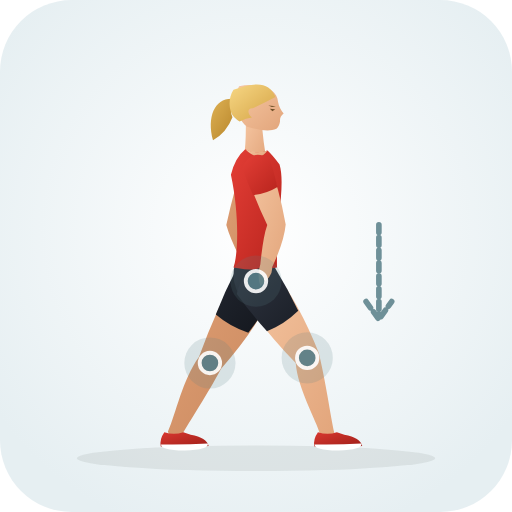
t = 0.00 s
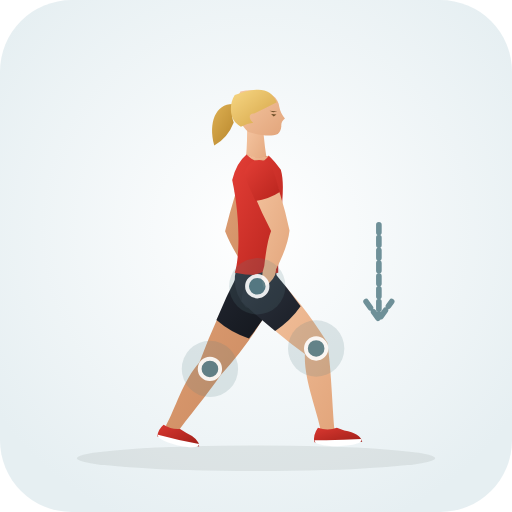
t = 0.33 s
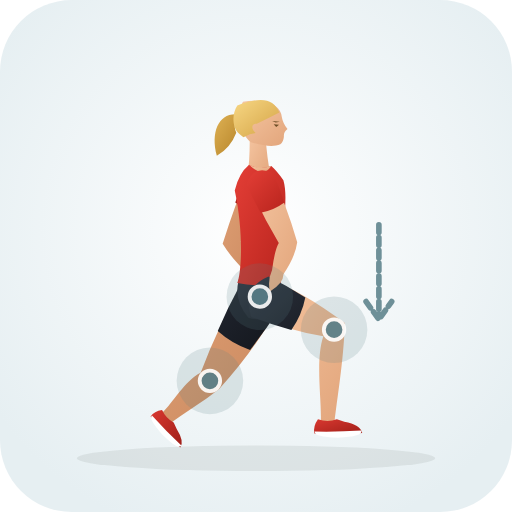
t = 0.98 s
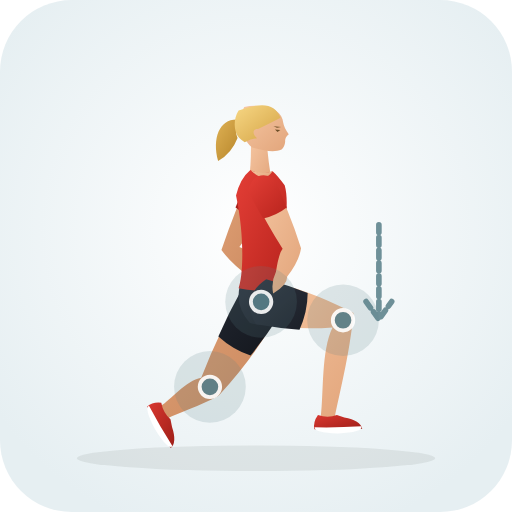
t = 1.30 s
t = 1.63 s: frame unchanged from t = 0.98 s, image omitted
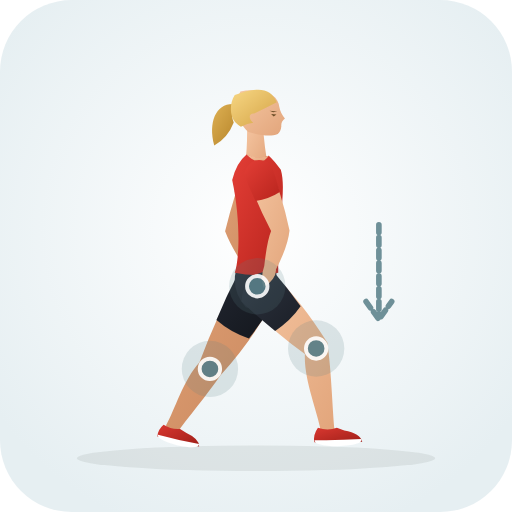
t = 2.28 s

The animated SVG that drew these frames (rendered in a browser with its animation timeline set to each time). Animation: 35 SMIL elements (animate=35); one cycle of 2.60 s, repeats indefinitely.

<svg xmlns="http://www.w3.org/2000/svg" viewBox="0 0 200 200" role="img" aria-label="Counter Rotation Split Squat (Knee · Mobility)">
  <defs>
    <radialGradient id="bg" cx="50%" cy="45%" r="62%"><stop offset="0%" stop-color="#ffffff" /><stop offset="100%" stop-color="#e6eff2" /></radialGradient>
    <linearGradient id="skin" x1="0%" y1="0%" x2="100%" y2="100%"><stop offset="0%" stop-color="#f6c7a3" /><stop offset="100%" stop-color="#e2a57b" /></linearGradient>
    <linearGradient id="skinBack" x1="0%" y1="0%" x2="100%" y2="100%"><stop offset="0%" stop-color="#df9f74" /><stop offset="100%" stop-color="#c9885e" /></linearGradient>
    <linearGradient id="shirt" x1="0%" y1="0%" x2="100%" y2="100%"><stop offset="0%" stop-color="#e33e36" /><stop offset="100%" stop-color="#b8241d" /></linearGradient>
    <linearGradient id="shirtBack" x1="0%" y1="0%" x2="100%" y2="100%"><stop offset="0%" stop-color="#ba261f" /><stop offset="100%" stop-color="#911914" /></linearGradient>
    <linearGradient id="shorts" x1="0%" y1="0%" x2="100%" y2="100%"><stop offset="0%" stop-color="#2e3440" /><stop offset="100%" stop-color="#1b1f27" /></linearGradient>
    <linearGradient id="shortsBack" x1="0%" y1="0%" x2="100%" y2="100%"><stop offset="0%" stop-color="#212630" /><stop offset="100%" stop-color="#13161c" /></linearGradient>
    <linearGradient id="hair" x1="0%" y1="0%" x2="100%" y2="100%"><stop offset="0%" stop-color="#f7d784" /><stop offset="100%" stop-color="#d4a345" /></linearGradient>
    <linearGradient id="hairBack" x1="0%" y1="0%" x2="100%" y2="100%"><stop offset="0%" stop-color="#deb154" /><stop offset="100%" stop-color="#b58328" /></linearGradient>
    <linearGradient id="shoe" x1="0%" y1="0%" x2="100%" y2="100%"><stop offset="0%" stop-color="#d93830" /><stop offset="100%" stop-color="#9e1e18" /></linearGradient>
  </defs>
  <rect width="200" height="200" rx="28" fill="url(#bg)" />
  <ellipse cx="100" cy="179.0" rx="70" ry="5" fill="#1b2520" fill-opacity="0.08" />
  
  <g>
    <path d="M 92.9 105.8 Q 84.6 120.5 77.7 139.5 C 71.3 148.3 68.7 161.7 65.6 168.6 Q 66.6 172.7 70.4 171.0 C 74.1 164.4 81.4 153.4 86.3 144.1 Q 99.7 129.0 107.1 113.8 Q 103.6 103.4 92.9 105.8 Z" fill="url(#skinBack)"><animate attributeName="d" values="M 92.9 105.8 Q 84.6 120.5 77.7 139.5 C 71.3 148.3 68.7 161.7 65.6 168.6 Q 66.6 172.7 70.4 171.0 C 74.1 164.4 81.4 153.4 86.3 144.1 Q 99.7 129.0 107.1 113.8 Q 103.6 103.4 92.9 105.8 Z;M 95.0 113.7 Q 85.8 128.9 78.6 147.6 C 72.6 148.7 66.9 156.1 62.7 158.7 Q 61.2 162.7 65.3 163.5 C 69.8 161.3 78.1 158.6 85.4 154.6 Q 100.6 137.9 109.0 122.1 Q 105.8 111.6 95.0 113.7 Z;M 92.9 105.8 Q 84.6 120.5 77.7 139.5 C 71.3 148.3 68.7 161.7 65.6 168.6 Q 66.6 172.7 70.4 171.0 C 74.1 164.4 81.4 153.4 86.3 144.1 Q 99.7 129.0 107.1 113.8 Q 103.6 103.4 92.9 105.8 Z" dur="2.6s" repeatCount="indefinite" /></path>
    <path d="M 92.2 105.4 Q 87.8 113.9 84.3 122.9 Q 89.9 127.7 97.0 130.0 Q 102.9 122.4 107.8 114.2 Q 104.2 102.3 92.2 105.4 Z" fill="url(#shortsBack)"><animate attributeName="d" values="M 92.2 105.4 Q 87.8 113.9 84.3 122.9 Q 89.9 127.7 97.0 130.0 Q 102.9 122.4 107.8 114.2 Q 104.2 102.3 92.2 105.4 Z;M 94.3 113.3 Q 89.4 122.1 85.3 131.4 Q 90.8 136.4 97.9 138.9 Q 104.2 131.0 109.7 122.5 Q 106.4 110.6 94.3 113.3 Z;M 92.2 105.4 Q 87.8 113.9 84.3 122.9 Q 89.9 127.7 97.0 130.0 Q 102.9 122.4 107.8 114.2 Q 104.2 102.3 92.2 105.4 Z" dur="2.6s" repeatCount="indefinite" /></path>
    <path d="M 64.2 168.8 Q 62.2 171.6 62.8 174.4 Q 71.5 175.0 81.5 174.2 Q 80.8 171.0 74.5 169.8 L 71.6 168.8 Q 68.0 170.1 64.2 168.8 Z" fill="url(#shoe)"><animate attributeName="d" values="M 64.2 168.8 Q 62.2 171.6 62.8 174.4 Q 71.5 175.0 81.5 174.2 Q 80.8 171.0 74.5 169.8 L 71.6 168.8 Q 68.0 170.1 64.2 168.8 Z;M 63.0 157.3 Q 59.6 156.9 57.5 158.8 Q 61.2 166.7 66.7 175.0 Q 69.2 172.9 67.2 166.8 L 66.6 163.8 Q 63.7 161.2 63.0 157.3 Z;M 64.2 168.8 Q 62.2 171.6 62.8 174.4 Q 71.5 175.0 81.5 174.2 Q 80.8 171.0 74.5 169.8 L 71.6 168.8 Q 68.0 170.1 64.2 168.8 Z" dur="2.6s" repeatCount="indefinite" /></path>
    <path d="M 62.9 173.6 Q 72.0 173.8 81.2 173.2 Q 81.8 175.6 72.0 176.0 Q 62.7 175.8 62.9 173.6 Z" fill="#ffffff"><animate attributeName="d" values="M 62.9 173.6 Q 72.0 173.8 81.2 173.2 Q 81.8 175.6 72.0 176.0 Q 62.7 175.8 62.9 173.6 Z;M 58.2 158.5 Q 62.4 166.5 67.4 174.3 Q 65.6 176.0 60.5 167.6 Q 56.2 159.4 58.2 158.5 Z;M 62.9 173.6 Q 72.0 173.8 81.2 173.2 Q 81.8 175.6 72.0 176.0 Q 62.7 175.8 62.9 173.6 Z" dur="2.6s" repeatCount="indefinite" /></path>
    <path d="M 95.4 62.3 Q 91.6 73.3 88.4 87.9 Q 90.3 94.6 95.8 104.6 Q 97.1 109.0 100.6 111.6 Q 102.5 105.5 100.2 103.0 Q 98.2 91.7 95.6 87.7 Q 101.6 76.6 104.6 65.3 Q 101.6 58.9 95.4 62.3 Z" fill="url(#skinBack)"><animate attributeName="d" values="M 95.4 62.3 Q 91.6 73.3 88.4 87.9 Q 90.3 94.6 95.8 104.6 Q 97.1 109.0 100.6 111.6 Q 102.5 105.5 100.2 103.0 Q 98.2 91.7 95.6 87.7 Q 101.6 76.6 104.6 65.3 Q 101.6 58.9 95.4 62.3 Z;M 97.6 69.8 Q 92.0 81.3 86.5 97.7 Q 90.6 103.3 98.3 108.8 Q 101.3 112.2 105.6 113.1 Q 104.8 106.8 101.7 105.4 Q 96.6 97.3 93.5 96.5 Q 101.5 85.9 106.4 74.0 Q 104.2 67.3 97.6 69.8 Z;M 95.4 62.3 Q 91.6 73.3 88.4 87.9 Q 90.3 94.6 95.8 104.6 Q 97.1 109.0 100.6 111.6 Q 102.5 105.5 100.2 103.0 Q 98.2 91.7 95.6 87.7 Q 101.6 76.6 104.6 65.3 Q 101.6 58.9 95.4 62.3 Z" dur="2.6s" repeatCount="indefinite" /></path>
    <path d="M 94.7 62.0 Q 92.9 67.4 91.6 73.0 Q 96.0 75.7 101.2 76.2 Q 103.5 71.0 105.3 65.6 Q 102.0 57.7 94.7 62.0 Z" fill="url(#shirtBack)"><animate attributeName="d" values="M 94.7 62.0 Q 92.9 67.4 91.6 73.0 Q 96.0 75.7 101.2 76.2 Q 103.5 71.0 105.3 65.6 Q 102.0 57.7 94.7 62.0 Z;M 96.9 69.5 Q 94.2 75.2 92.0 81.1 Q 96.1 84.3 101.2 85.4 Q 104.4 80.0 107.1 74.3 Q 104.8 66.1 96.9 69.5 Z;M 94.7 62.0 Q 92.9 67.4 91.6 73.0 Q 96.0 75.7 101.2 76.2 Q 103.5 71.0 105.3 65.6 Q 102.0 57.7 94.7 62.0 Z" dur="2.6s" repeatCount="indefinite" /></path>
    <path d="M 92.5 38.8 C 84.5 37.1 80.5 44.8 83.2 54.8 Q 88.5 51.8 90.8 45.8 C 89.5 42.8 90.5 40.3 92.5 38.8 Z" fill="url(#hairBack)"><animate attributeName="d" values="M 92.5 38.8 C 84.5 37.1 80.5 44.8 83.2 54.8 Q 88.5 51.8 90.8 45.8 C 89.5 42.8 90.5 40.3 92.5 38.8 Z;M 94.5 46.9 C 86.5 45.2 82.5 52.9 85.2 62.9 Q 90.5 59.9 92.8 53.9 C 91.5 50.9 92.5 48.4 94.5 46.9 Z;M 92.5 38.8 C 84.5 37.1 80.5 44.8 83.2 54.8 Q 88.5 51.8 90.8 45.8 C 89.5 42.8 90.5 40.3 92.5 38.8 Z" dur="2.6s" repeatCount="indefinite" /></path>
    <path d="M 96.0 46.3 Q 96.2 55.8 95.2 62.3 Q 100.0 65.0 104.2 62.6 Q 102.8 56.0 102.2 46.8 Q 99.5 44.8 96.0 46.3 Z" fill="url(#skin)"><animate attributeName="d" values="M 96.0 46.3 Q 96.2 55.8 95.2 62.3 Q 100.0 65.0 104.2 62.6 Q 102.8 56.0 102.2 46.8 Q 99.5 44.8 96.0 46.3 Z;M 98.0 54.4 Q 98.2 63.9 97.2 70.4 Q 102.0 73.1 106.2 70.7 Q 104.8 64.1 104.2 54.9 Q 101.5 52.9 98.0 54.4 Z;M 96.0 46.3 Q 96.2 55.8 95.2 62.3 Q 100.0 65.0 104.2 62.6 Q 102.8 56.0 102.2 46.8 Q 99.5 44.8 96.0 46.3 Z" dur="2.6s" repeatCount="indefinite" /></path>
    <path d="M 99.0 33.3 C 105.0 33.3 108.4 36.3 108.6 39.7 Q 109.0 42.1 110.8 44.3 Q 109.2 45.5 109.4 47.3 Q 109.2 49.3 108.0 50.3 C 105.2 51.5 101.5 50.9 96.5 49.5 C 92.4 46.3 90.6 38.8 93.4 33.7 Q 96.2 33.1 99.0 33.3 Z" fill="url(#skin)"><animate attributeName="d" values="M 99.0 33.3 C 105.0 33.3 108.4 36.3 108.6 39.7 Q 109.0 42.1 110.8 44.3 Q 109.2 45.5 109.4 47.3 Q 109.2 49.3 108.0 50.3 C 105.2 51.5 101.5 50.9 96.5 49.5 C 92.4 46.3 90.6 38.8 93.4 33.7 Q 96.2 33.1 99.0 33.3 Z;M 101.0 41.4 C 107.0 41.4 110.4 44.4 110.6 47.8 Q 111.0 50.2 112.8 52.4 Q 111.2 53.6 111.4 55.4 Q 111.2 57.4 110.0 58.4 C 107.2 59.6 103.5 59.0 98.5 57.6 C 94.4 54.4 92.6 46.9 95.4 41.8 Q 98.2 41.2 101.0 41.4 Z;M 99.0 33.3 C 105.0 33.3 108.4 36.3 108.6 39.7 Q 109.0 42.1 110.8 44.3 Q 109.2 45.5 109.4 47.3 Q 109.2 49.3 108.0 50.3 C 105.2 51.5 101.5 50.9 96.5 49.5 C 92.4 46.3 90.6 38.8 93.4 33.7 Q 96.2 33.1 99.0 33.3 Z" dur="2.6s" repeatCount="indefinite" /></path>
    <path d="M 107.6 37.9 C 105.2 32.3 100.5 31.7 91.2 35.1 C 88.8 38.8 89.5 43.8 91.5 45.8 Q 92.5 46.8 93.6 47.5 Q 96.2 46.1 98.4 45.9 C 96.4 44.1 96.7 42.1 98.8 42.3 Q 103.4 40.1 107.6 37.9 Z" fill="url(#hair)"><animate attributeName="d" values="M 107.6 37.9 C 105.2 32.3 100.5 31.7 91.2 35.1 C 88.8 38.8 89.5 43.8 91.5 45.8 Q 92.5 46.8 93.6 47.5 Q 96.2 46.1 98.4 45.9 C 96.4 44.1 96.7 42.1 98.8 42.3 Q 103.4 40.1 107.6 37.9 Z;M 109.6 46.0 C 107.2 40.4 102.5 39.8 93.2 43.2 C 90.8 46.9 91.5 51.9 93.5 53.9 Q 94.5 54.9 95.6 55.6 Q 98.2 54.2 100.4 54.0 C 98.4 52.2 98.7 50.2 100.8 50.4 Q 105.4 48.2 109.6 46.0 Z;M 107.6 37.9 C 105.2 32.3 100.5 31.7 91.2 35.1 C 88.8 38.8 89.5 43.8 91.5 45.8 Q 92.5 46.8 93.6 47.5 Q 96.2 46.1 98.4 45.9 C 96.4 44.1 96.7 42.1 98.8 42.3 Q 103.4 40.1 107.6 37.9 Z" dur="2.6s" repeatCount="indefinite" /></path>
    <path d="M 105.4 42.5 L 107.5 42.7 L 106.4 43.5 Z M 104.8 41.2 L 107.8 41.5 L 106.2 41.8 Z" fill="#6e4f28"><animate attributeName="d" values="M 105.4 42.5 L 107.5 42.7 L 106.4 43.5 Z M 104.8 41.2 L 107.8 41.5 L 106.2 41.8 Z;M 107.4 50.6 L 109.5 50.8 L 108.4 51.6 Z M 106.8 49.3 L 109.8 49.6 L 108.2 49.9 Z;M 105.4 42.5 L 107.5 42.7 L 106.4 43.5 Z M 104.8 41.2 L 107.8 41.5 L 106.2 41.8 Z" dur="2.6s" repeatCount="indefinite" /></path>
    <path d="M 92.8 100.3 Q 88.6 109.8 95.5 118.0 Q 100.0 119.5 104.5 118.0 Q 108.2 109.8 107.4 100.3 Z" fill="url(#shorts)"><animate attributeName="d" values="M 92.8 100.3 Q 88.6 109.8 95.5 118.0 Q 100.0 119.5 104.5 118.0 Q 108.2 109.8 107.4 100.3 Z;M 94.8 108.4 Q 90.6 117.9 97.5 126.1 Q 102.0 127.6 106.5 126.1 Q 110.2 117.9 109.4 108.4 Z;M 92.8 100.3 Q 88.6 109.8 95.5 118.0 Q 100.0 119.5 104.5 118.0 Q 108.2 109.8 107.4 100.3 Z" dur="2.6s" repeatCount="indefinite" /></path>
    <path d="M 95.8 58.3 Q 91.8 61.6 90.2 68.3 C 93.8 85.2 92.8 100.3 91.2 104.5 Q 100.0 106.3 108.2 104.5 C 107.8 86.2 111.6 72.3 109.2 64.3 Q 106.5 60.6 104.5 58.8 Q 100.0 60.6 95.8 58.3 Z" fill="url(#shirt)"><animate attributeName="d" values="M 95.8 58.3 Q 91.8 61.6 90.2 68.3 C 93.8 85.2 92.8 100.3 91.2 104.5 Q 100.0 106.3 108.2 104.5 C 107.8 86.2 111.6 72.3 109.2 64.3 Q 106.5 60.6 104.5 58.8 Q 100.0 60.6 95.8 58.3 Z;M 97.8 66.4 Q 93.8 69.7 92.2 76.4 C 95.8 93.3 94.8 108.4 93.2 112.6 Q 102.0 114.4 110.2 112.6 C 109.8 94.3 113.6 80.4 111.2 72.4 Q 108.5 68.7 106.5 66.9 Q 102.0 68.7 97.8 66.4 Z;M 95.8 58.3 Q 91.8 61.6 90.2 68.3 C 93.8 85.2 92.8 100.3 91.2 104.5 Q 100.0 106.3 108.2 104.5 C 107.8 86.2 111.6 72.3 109.2 64.3 Q 106.5 60.6 104.5 58.8 Q 100.0 60.6 95.8 58.3 Z" dur="2.6s" repeatCount="indefinite" /></path>
    <path d="M 95.8 58.3 Q 101.2 63.6 104.5 58.8 Q 100.0 60.3 95.8 58.3 Z" fill="url(#skin)"><animate attributeName="d" values="M 95.8 58.3 Q 101.2 63.6 104.5 58.8 Q 100.0 60.3 95.8 58.3 Z;M 97.8 66.4 Q 103.2 71.7 106.5 66.9 Q 102.0 68.4 97.8 66.4 Z;M 95.8 58.3 Q 101.2 63.6 104.5 58.8 Q 100.0 60.3 95.8 58.3 Z" dur="2.6s" repeatCount="indefinite" /></path>
    <path d="M 93.2 114.3 Q 102.4 128.2 115.5 141.8 C 116.3 151.7 123.2 163.4 125.4 170.5 Q 128.8 172.9 130.6 169.1 C 129.0 161.8 127.2 148.8 124.5 137.8 Q 116.8 118.5 106.8 105.3 Q 95.9 103.7 93.2 114.3 Z" fill="url(#skin)"><animate attributeName="d" values="M 93.2 114.3 Q 102.4 128.2 115.5 141.8 C 116.3 151.7 123.2 163.4 125.4 170.5 Q 128.8 172.9 130.6 169.1 C 129.0 161.8 127.2 148.8 124.5 137.8 Q 116.8 118.5 106.8 105.3 Q 95.9 103.7 93.2 114.3 Z;M 100.2 125.9 Q 114.9 129.2 129.9 127.9 C 125.4 137.0 126.5 153.5 125.3 162.7 Q 127.5 166.3 130.7 163.5 C 132.4 154.5 136.6 138.7 138.1 122.3 Q 118.7 112.3 103.8 109.9 Q 94.8 116.3 100.2 125.9 Z;M 93.2 114.3 Q 102.4 128.2 115.5 141.8 C 116.3 151.7 123.2 163.4 125.4 170.5 Q 128.8 172.9 130.6 169.1 C 129.0 161.8 127.2 148.8 124.5 137.8 Q 116.8 118.5 106.8 105.3 Q 95.9 103.7 93.2 114.3 Z" dur="2.6s" repeatCount="indefinite" /></path>
    <path d="M 92.5 114.8 Q 98.0 122.4 104.3 129.4 Q 111.2 126.6 116.5 121.4 Q 112.4 112.8 107.5 104.8 Q 95.3 102.7 92.5 114.8 Z" fill="url(#shorts)"><animate attributeName="d" values="M 92.5 114.8 Q 98.0 122.4 104.3 129.4 Q 111.2 126.6 116.5 121.4 Q 112.4 112.8 107.5 104.8 Q 95.3 102.7 92.5 114.8 Z;M 100.0 126.7 Q 108.4 128.2 117.0 128.8 Q 120.1 122.0 120.2 114.5 Q 112.2 111.3 104.0 109.1 Q 93.7 116.0 100.0 126.7 Z;M 92.5 114.8 Q 98.0 122.4 104.3 129.4 Q 111.2 126.6 116.5 121.4 Q 112.4 112.8 107.5 104.8 Q 95.3 102.7 92.5 114.8 Z" dur="2.6s" repeatCount="indefinite" /></path>
    <path d="M 124.2 168.8 Q 122.2 171.6 122.8 174.4 Q 131.5 175.0 141.5 174.2 Q 140.8 171.0 134.5 169.8 L 131.6 168.8 Q 128.0 170.1 124.2 168.8 Z" fill="url(#shoe)"><animate attributeName="d" values="M 124.2 168.8 Q 122.2 171.6 122.8 174.4 Q 131.5 175.0 141.5 174.2 Q 140.8 171.0 134.5 169.8 L 131.6 168.8 Q 128.0 170.1 124.2 168.8 Z;M 124.2 162.1 Q 122.2 164.9 122.8 167.7 Q 131.5 168.3 141.5 167.5 Q 140.8 164.3 134.5 163.1 L 131.6 162.1 Q 128.0 163.4 124.2 162.1 Z;M 124.2 168.8 Q 122.2 171.6 122.8 174.4 Q 131.5 175.0 141.5 174.2 Q 140.8 171.0 134.5 169.8 L 131.6 168.8 Q 128.0 170.1 124.2 168.8 Z" dur="2.6s" repeatCount="indefinite" /></path>
    <path d="M 122.9 173.6 Q 132.0 173.8 141.2 173.2 Q 141.8 175.6 132.0 176.0 Q 122.7 175.8 122.9 173.6 Z" fill="#ffffff"><animate attributeName="d" values="M 122.9 173.6 Q 132.0 173.8 141.2 173.2 Q 141.8 175.6 132.0 176.0 Q 122.7 175.8 122.9 173.6 Z;M 122.9 166.9 Q 132.0 167.1 141.2 166.5 Q 141.8 168.9 132.0 169.3 Q 122.7 169.1 122.9 166.9 Z;M 122.9 173.6 Q 132.0 173.8 141.2 173.2 Q 141.8 175.6 132.0 176.0 Q 122.7 175.8 122.9 173.6 Z" dur="2.6s" repeatCount="indefinite" /></path>
    <path d="M 95.4 65.3 Q 98.9 76.4 104.4 87.9 Q 102.8 92.3 101.7 103.2 Q 100.3 107.5 101.7 111.7 Q 106.7 107.8 106.3 104.4 Q 111.0 94.3 111.6 87.7 Q 109.0 73.1 104.6 62.3 Q 98.4 58.9 95.4 65.3 Z" fill="url(#skin)"><animate attributeName="d" values="M 95.4 65.3 Q 98.9 76.4 104.4 87.9 Q 102.8 92.3 101.7 103.2 Q 100.3 107.5 101.7 111.7 Q 106.7 107.8 106.3 104.4 Q 111.0 94.3 111.6 87.7 Q 109.0 73.1 104.6 62.3 Q 98.4 58.9 95.4 65.3 Z;M 97.6 74.0 Q 103.0 85.6 110.4 97.2 Q 108.9 99.0 107.8 106.2 Q 105.8 110.3 106.7 114.6 Q 112.2 111.4 112.2 108.0 Q 116.8 102.2 117.6 97.0 Q 112.6 81.1 106.4 69.8 Q 99.8 67.3 97.6 74.0 Z;M 95.4 65.3 Q 98.9 76.4 104.4 87.9 Q 102.8 92.3 101.7 103.2 Q 100.3 107.5 101.7 111.7 Q 106.7 107.8 106.3 104.4 Q 111.0 94.3 111.6 87.7 Q 109.0 73.1 104.6 62.3 Q 98.4 58.9 95.4 65.3 Z" dur="2.6s" repeatCount="indefinite" /></path>
    <path d="M 94.7 65.6 Q 96.5 71.0 98.8 76.2 Q 104.0 75.7 108.4 73.0 Q 107.1 67.4 105.3 62.0 Q 98.0 57.7 94.7 65.6 Z" fill="url(#shirt)"><animate attributeName="d" values="M 94.7 65.6 Q 96.5 71.0 98.8 76.2 Q 104.0 75.7 108.4 73.0 Q 107.1 67.4 105.3 62.0 Q 98.0 57.7 94.7 65.6 Z;M 96.9 74.3 Q 99.6 80.0 102.8 85.4 Q 107.9 84.3 112.0 81.1 Q 109.8 75.2 107.1 69.5 Q 99.2 66.1 96.9 74.3 Z;M 94.7 65.6 Q 96.5 71.0 98.8 76.2 Q 104.0 75.7 108.4 73.0 Q 107.1 67.4 105.3 62.0 Q 98.0 57.7 94.7 65.6 Z" dur="2.6s" repeatCount="indefinite" /></path>
  </g>
  <circle cx="120.0" cy="139.8" r="12" fill="#587e88" fill-opacity="0.18"><animate attributeName="cx" values="120.0;134.0;120.0" dur="2.6s" repeatCount="indefinite" /><animate attributeName="cy" values="139.8;125.1;139.8" dur="2.6s" repeatCount="indefinite" /><animate attributeName="r" values="10;14;10" dur="2.6s" repeatCount="indefinite" /></circle><circle cx="120.0" cy="139.8" r="4" fill="#587e88" stroke="#ffffff" stroke-width="1.5" opacity="0.9"><animate attributeName="cx" values="120.0;134.0;120.0" dur="2.6s" repeatCount="indefinite" /><animate attributeName="cy" values="139.8;125.1;139.8" dur="2.6s" repeatCount="indefinite" /></circle><circle cx="100.0" cy="109.8" r="12" fill="#587e88" fill-opacity="0.18"><animate attributeName="cx" values="100.0;102.0;100.0" dur="2.6s" repeatCount="indefinite" /><animate attributeName="cy" values="109.8;117.9;109.8" dur="2.6s" repeatCount="indefinite" /><animate attributeName="r" values="10;14;10" dur="2.6s" repeatCount="indefinite" /></circle><circle cx="100.0" cy="109.8" r="4" fill="#587e88" stroke="#ffffff" stroke-width="1.5" opacity="0.9"><animate attributeName="cx" values="100.0;102.0;100.0" dur="2.6s" repeatCount="indefinite" /><animate attributeName="cy" values="109.8;117.9;109.8" dur="2.6s" repeatCount="indefinite" /></circle><circle cx="82.0" cy="141.8" r="12" fill="#587e88" fill-opacity="0.18"><animate attributeName="cx" values="82.0;82.0;82.0" dur="2.6s" repeatCount="indefinite" /><animate attributeName="cy" values="141.8;151.1;141.8" dur="2.6s" repeatCount="indefinite" /><animate attributeName="r" values="10;14;10" dur="2.6s" repeatCount="indefinite" /></circle><circle cx="82.0" cy="141.8" r="4" fill="#587e88" stroke="#ffffff" stroke-width="1.5" opacity="0.9"><animate attributeName="cx" values="82.0;82.0;82.0" dur="2.6s" repeatCount="indefinite" /><animate attributeName="cy" values="141.8;151.1;141.8" dur="2.6s" repeatCount="indefinite" /></circle>
  <path d="M148 92 L148 128 M143 122 L148 129 L153 122" transform="translate(0 -4.2)" fill="none" stroke="#587e88" stroke-width="2.2" stroke-linecap="round" stroke-linejoin="round" stroke-dasharray="3 2" opacity="0.85" />
</svg>
